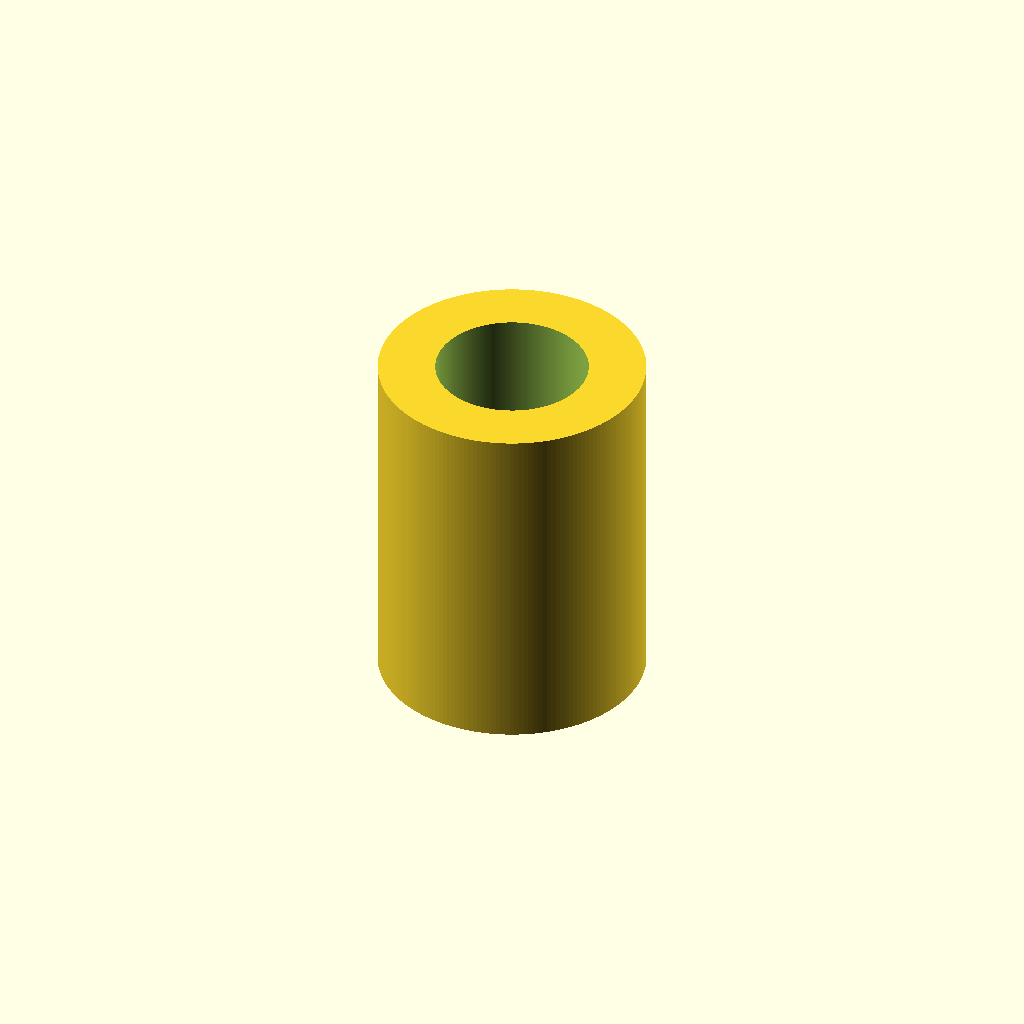
Cell 1: the model at its default parameters.
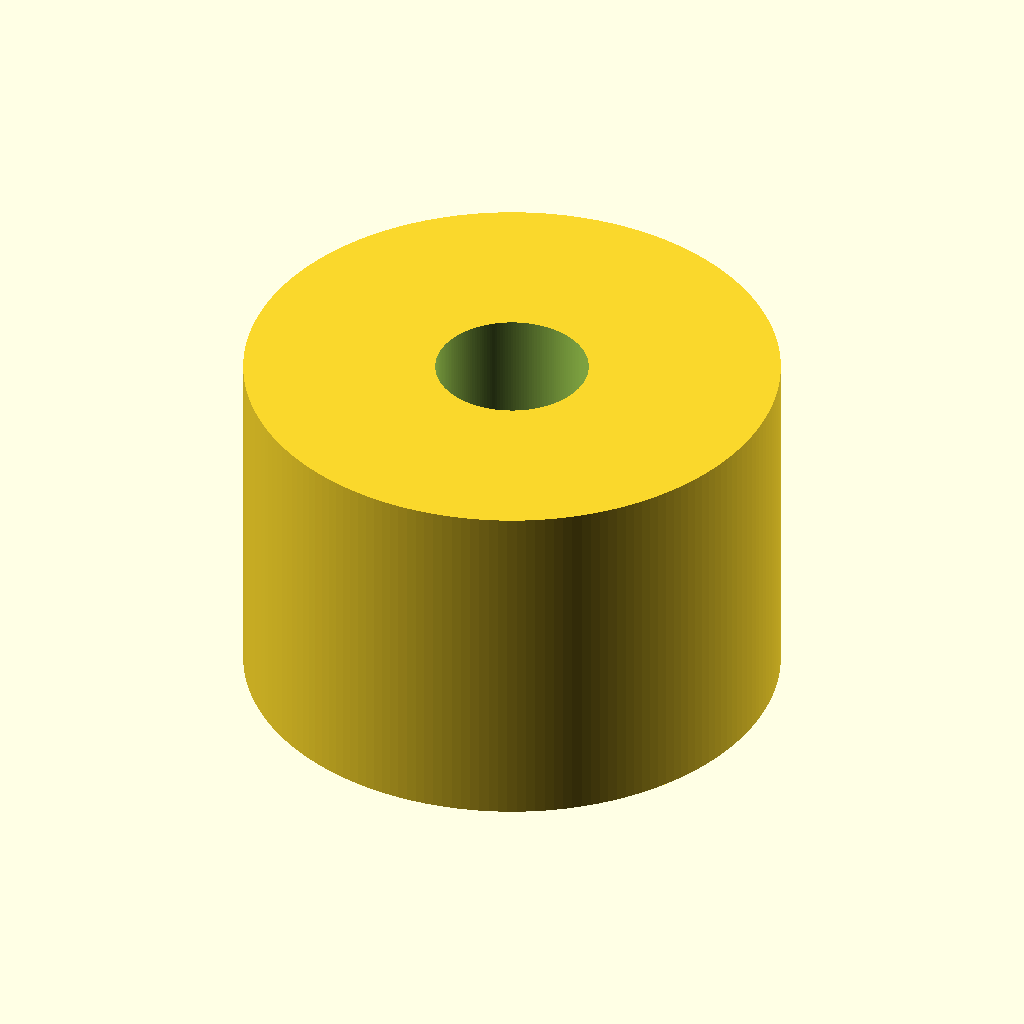
Cell 2 — od_d set to 56, the other parameters unchanged.
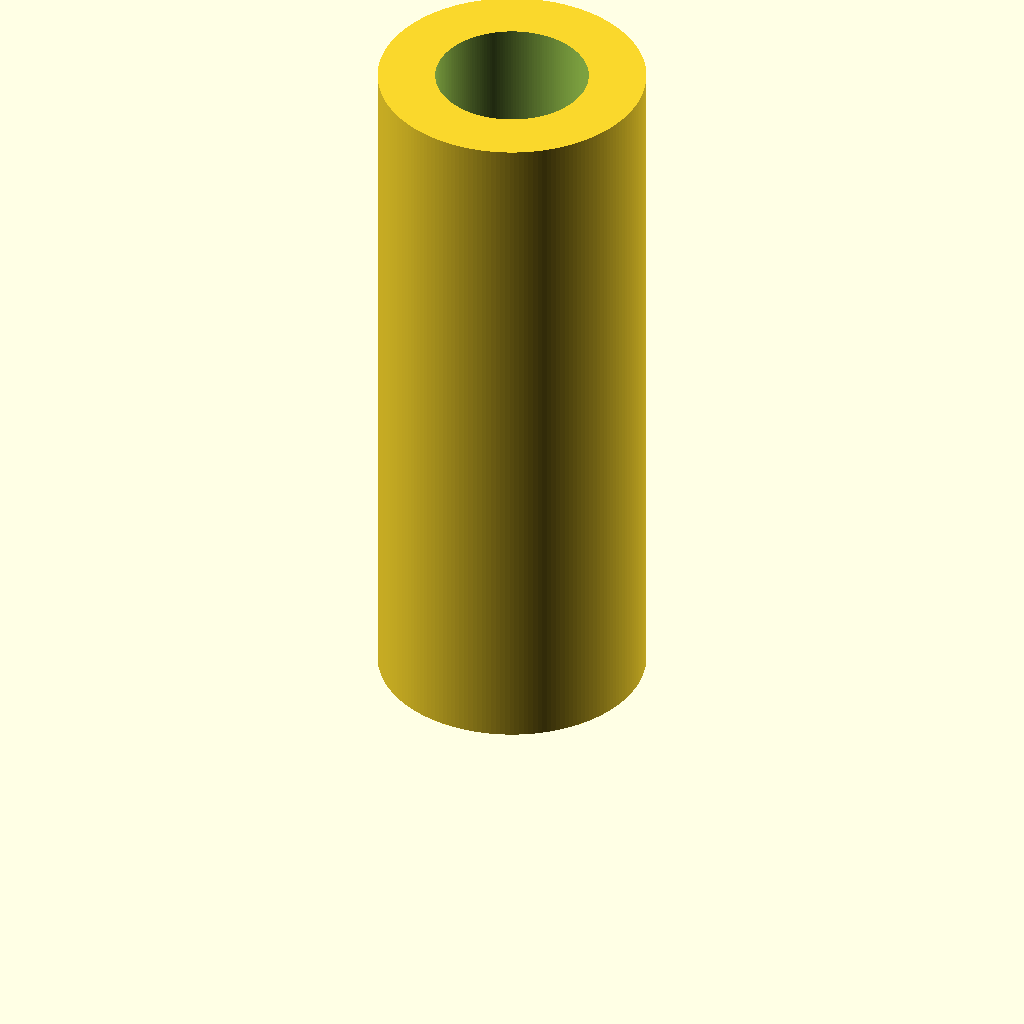
Cell 3: the same model with len = 74.
All cells are drawn from one camera (rotation 55°, 0°, 25°, orthographic, colour scheme Cornfield), so only the parameter changes between them.
OpenSCAD source file additional_study/matched_effort/results/direct_matched_calls/scad/linear_bearing__LM16UU.scad:
$fn = 180;

bore_d = 16.0;
od_d   = 28.0;
len    = 37.0;

difference() {
  cylinder(d = od_d, h = len, center = false);
  translate([0,0,-0.1]) cylinder(d = bore_d, h = len + 0.2, center = false);
}
Parameter table extracted from the source (name, type, default, range or options):
bore_d: number, default 16
od_d: number, default 28
len: number, default 37
